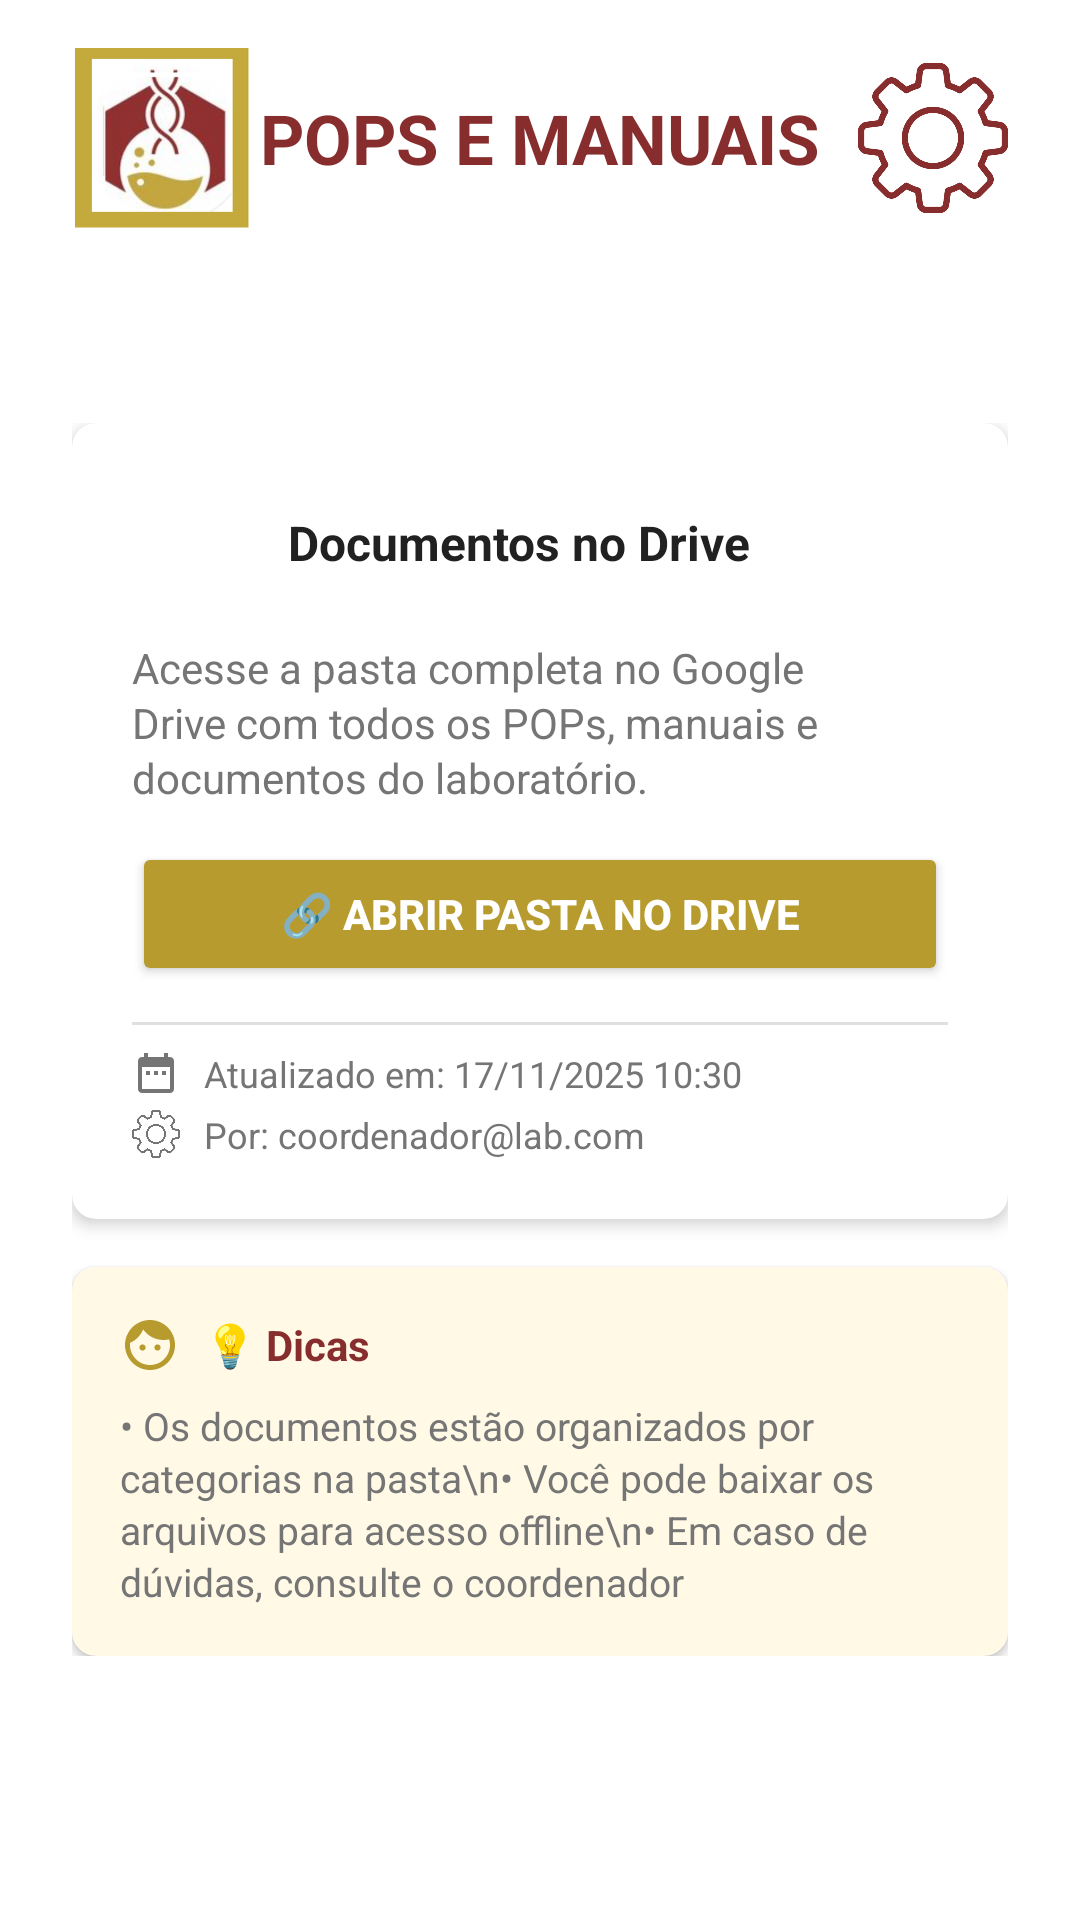

Here is an Android app screen rendered from its layout file. Give the layout XML and the strings, colors and styles it references.
<!-- AndroidManifest.xml: application theme Theme.LaProBqi -->
<!-- res/layout/activity_documentos.xml -->
<?xml version="1.0" encoding="utf-8"?>
<RelativeLayout 
    xmlns:android="http://schemas.android.com/apk/res/android"
    xmlns:app="http://schemas.android.com/apk/res-auto"
    xmlns:tools="http://schemas.android.com/tools"
    android:layout_width="match_parent"
    android:layout_height="match_parent"
    android:background="@color/white"
    tools:context=".activities.DocumentosActivity">

    
    <include
        android:id="@+id/headerToolbar"
        layout="@layout/header_toolbar" />

    <TextView
        android:id="@+id/documentsTitle"
        android:layout_width="wrap_content"
        android:layout_height="wrap_content"
        android:text="POPS E MANUAIS"
        android:textAllCaps="true"
        android:textSize="23sp"
        android:textStyle="bold"
        android:textColor="@color/red_brown"
        android:gravity="center"
        android:layout_alignTop="@id/headerToolbar"
        android:layout_alignBottom="@id/headerToolbar"
        android:layout_centerHorizontal="true" />

    <ScrollView
        android:id="@+id/scrollView"
        android:layout_width="match_parent"
        android:layout_height="match_parent"
        android:layout_below="@id/headerToolbar"
        android:layout_above="@id/btnConfigurar"
        android:layout_marginTop="25dp">

        <LinearLayout
            android:layout_width="match_parent"
            android:layout_height="wrap_content"
            android:orientation="vertical"
            android:padding="24dp">

            <androidx.cardview.widget.CardView
                android:layout_width="match_parent"
                android:layout_height="wrap_content"
                android:layout_marginBottom="16dp"
                app:cardCornerRadius="8dp"
                app:cardElevation="3dp"
                app:cardBackgroundColor="@color/white">

                <LinearLayout
                    android:layout_width="match_parent"
                    android:layout_height="wrap_content"
                    android:orientation="vertical"
                    android:padding="20dp">

                    
                    <LinearLayout
                        android:layout_width="match_parent"
                        android:layout_height="wrap_content"
                        android:orientation="horizontal"
                        android:gravity="center_vertical"
                        android:layout_marginBottom="12dp">

                        <ImageView
                            android:layout_width="40dp"
                            android:layout_height="40dp"
                            android:src="@drawable/ic_folder"
                            android:padding="8dp"
                            app:tint="@color/moustard_gold" />

                        <TextView
                            android:layout_width="0dp"
                            android:layout_height="wrap_content"
                            android:layout_weight="1"
                            android:layout_marginStart="12dp"
                            android:text="Documentos no Drive"
                            android:textSize="16sp"
                            android:textStyle="bold"
                            android:textColor="@color/text_primary" />
                    </LinearLayout>

                    
                    <TextView
                        android:id="@+id/textInstrucoes"
                        android:layout_width="match_parent"
                        android:layout_height="wrap_content"
                        android:layout_marginBottom="12dp"
                        android:text="Acesse a pasta completa no Google Drive com todos os POPs, manuais e documentos do laboratório."
                        android:textSize="14sp"
                        android:textColor="@color/text_secondary"
                        android:lineSpacingExtra="2dp" />

                    
                    <Button
                        android:id="@+id/btnAbrirPasta"
                        android:layout_width="match_parent"
                        android:layout_height="wrap_content"
                        android:text="🔗 ABRIR PASTA NO DRIVE"
                        android:textSize="14sp"
                        android:textStyle="bold"
                        android:textColor="@color/white"
                        android:backgroundTint="@color/moustard_gold"
                        android:padding="12dp" />

                    
                    <View
                        android:layout_width="match_parent"
                        android:layout_height="1dp"
                        android:layout_marginTop="12dp"
                        android:layout_marginBottom="8dp"
                        android:background="#E0E0E0" />

                    
                    <LinearLayout
                        android:layout_width="match_parent"
                        android:layout_height="wrap_content"
                        android:orientation="horizontal"
                        android:gravity="center_vertical">

                        <ImageView
                            android:layout_width="16dp"
                            android:layout_height="16dp"
                            android:src="@drawable/ic_calendar"
                            app:tint="@color/text_secondary" />

                        <TextView
                            android:id="@+id/textUltimaAtualizacao"
                            android:layout_width="wrap_content"
                            android:layout_height="wrap_content"
                            android:layout_marginStart="8dp"
                            android:text="Atualizado em: 17/11/2025 10:30"
                            android:textSize="12sp"
                            android:textColor="@color/text_secondary" />
                    </LinearLayout>

                    <LinearLayout
                        android:layout_width="match_parent"
                        android:layout_height="wrap_content"
                        android:orientation="horizontal"
                        android:gravity="center_vertical"
                        android:layout_marginTop="4dp">

                        <ImageView
                            android:layout_width="16dp"
                            android:layout_height="16dp"
                            android:src="@drawable/config"
                            app:tint="@color/text_secondary" />

                        <TextView
                            android:id="@+id/textAtualizadoPor"
                            android:layout_width="wrap_content"
                            android:layout_height="wrap_content"
                            android:layout_marginStart="8dp"
                            android:text="Por: coordenador@lab.com"
                            android:textSize="12sp"
                            android:textColor="@color/text_secondary" />
                    </LinearLayout>
                </LinearLayout>
            </androidx.cardview.widget.CardView>

            
            <androidx.cardview.widget.CardView
                android:layout_width="match_parent"
                android:layout_height="wrap_content"
                app:cardCornerRadius="8dp"
                app:cardElevation="2dp"
                app:cardBackgroundColor="#FFF9E6">

                <LinearLayout
                    android:layout_width="match_parent"
                    android:layout_height="wrap_content"
                    android:orientation="vertical"
                    android:padding="16dp">

                    <LinearLayout
                        android:layout_width="match_parent"
                        android:layout_height="wrap_content"
                        android:orientation="horizontal"
                        android:gravity="center_vertical"
                        android:layout_marginBottom="8dp">

                        <ImageView
                            android:layout_width="20dp"
                            android:layout_height="20dp"
                            android:src="@drawable/ic_lightbulb"
                            app:tint="@color/moustard_gold" />

                        <TextView
                            android:layout_width="wrap_content"
                            android:layout_height="wrap_content"
                            android:layout_marginStart="8dp"
                            android:text="💡 Dicas"
                            android:textSize="14sp"
                            android:textStyle="bold"
                            android:textColor="@color/red_brown" />
                    </LinearLayout>

                    <TextView
                        android:layout_width="match_parent"
                        android:layout_height="wrap_content"
                        android:text="• Os documentos estão organizados por categorias na pasta\n• Você pode baixar os arquivos para acesso offline\n• Em caso de dúvidas, consulte o coordenador"
                        android:textSize="13sp"
                        android:textColor="@color/text_secondary"
                        android:lineSpacingExtra="2dp" />
                </LinearLayout>
            </androidx.cardview.widget.CardView>

            
            <LinearLayout
                android:id="@+id/layoutVazio"
                android:layout_width="match_parent"
                android:layout_height="wrap_content"
                android:orientation="vertical"
                android:gravity="center"
                android:padding="32dp"
                android:visibility="gone">

                <ImageView
                    android:layout_width="120dp"
                    android:layout_height="120dp"
                    android:src="@drawable/ic_folder"
                    android:alpha="0.3"
                    app:tint="@color/text_secondary" />

                <TextView
                    android:layout_width="wrap_content"
                    android:layout_height="wrap_content"
                    android:layout_marginTop="16dp"
                    android:text="Nenhuma pasta configurada"
                    android:textSize="16sp"
                    android:textStyle="bold"
                    android:textColor="@color/text_secondary" />

                <TextView
                    android:layout_width="wrap_content"
                    android:layout_height="wrap_content"
                    android:layout_marginTop="8dp"
                    android:text="O coordenador precisa configurar o link da pasta do Google Drive"
                    android:textSize="14sp"
                    android:textColor="@color/text_secondary"
                    android:gravity="center"
                    android:textAlignment="center" />
            </LinearLayout>

        </LinearLayout>
    </ScrollView>

    
    <Button
        android:id="@+id/btnConfigurar"
        android:layout_width="match_parent"
        android:layout_height="wrap_content"
        android:layout_alignParentBottom="true"
        android:layout_margin="16dp"
        android:text="⚙️ CONFIGURAR LINK DO DRIVE"
        android:textSize="14sp"
        android:textStyle="bold"
        android:textColor="@color/white"
        android:backgroundTint="@color/red_brown"
        android:padding="16dp"
        android:visibility="gone" />

</RelativeLayout>
<!-- res/layout/header_toolbar.xml (included above) -->
<?xml version="1.0" encoding="utf-8"?>
<LinearLayout xmlns:android="http://schemas.android.com/apk/res/android"
    android:layout_width="match_parent"
    android:layout_height="wrap_content"
    android:id="@+id/headerToolbar"
    android:orientation="horizontal"
    android:paddingTop="16dp"
    android:paddingBottom="16dp"
    android:paddingLeft="24dp"
    android:paddingRight="24dp"
    android:background="@color/white">

    <ImageView
        android:id="@+id/miniLogo"
        android:layout_width="60dp"
        android:layout_height="60dp"
        android:src="@drawable/logo"
        android:contentDescription="Logo" />

    <View
        android:layout_width="0dp"
        android:layout_height="0dp"
        android:layout_weight="1" />

    <ImageView
        android:id="@+id/configLogo"
        android:layout_width="50dp"
        android:layout_height="50dp"
        android:src="@drawable/config"
        android:layout_gravity="center_vertical"
        android:contentDescription="Configurações"
        android:clickable="true"
        android:focusable="true" />

</LinearLayout>
<!-- resources referenced by this layout -->
<resources>
  <color name="moustard_gold">#B79B2E</color>
  <color name="red_brown">#872D2D</color>
  <color name="text_primary">#212121</color>
  <color name="text_secondary">#757575</color>
  <color name="white">#FFFFFFFF</color>
  <!-- drawable config: png bitmap (drawable, 32527 bytes) -->
  <!-- drawable ic_calendar (drawable) -->
  <?xml version="1.0" encoding="utf-8"?>
  <vector xmlns:android="http://schemas.android.com/apk/res/android"
      android:width="24dp"
      android:height="24dp"
      android:viewportWidth="24"
      android:viewportHeight="24">
      <path
          android:fillColor="#000000"
          android:pathData="M9,11H7v2h2V11zM13,11h-2v2h2V11zM17,11h-2v2h2V11zM19,4h-1V2h-2v2H8V2H6v2H5C3.9,4 3,4.9 3,6v14c0,1.1 0.9,2 2,2h14c1.1,0 2,-0.9 2,-2V6C21,4.9 20.1,4 19,4zM19,20H5V9h14V20z"/>
  </vector>
  <!-- drawable ic_lightbulb (drawable) -->
  <?xml version="1.0" encoding="utf-8"?>
  <vector xmlns:android="http://schemas.android.com/apk/res/android"
      android:width="24dp"
      android:height="24dp"
      android:viewportWidth="24"
      android:viewportHeight="24">
      <path
          android:fillColor="#000000"
          android:pathData="M9,11.75c-0.69,0 -1.25,0.56 -1.25,1.25s0.56,1.25 1.25,1.25s1.25,-0.56 1.25,-1.25S9.69,11.75 9,11.75zM12,2C6.48,2 2,6.48 2,12s4.48,10 10,10s10,-4.48 10,-10S17.52,2 12,2zM12,20c-4.41,0 -8,-3.59 -8,-8c0,-0.29 0.02,-0.58 0.05,-0.86c2.36,-1.05 4.23,-2.98 5.21,-5.37C11.07,8.33 14.05,10 17.42,10c0.78,0 1.53,-0.09 2.25,-0.26c0.21,0.71 0.33,1.47 0.33,2.26C20,16.41 16.41,20 12,20zM15,11.75c-0.69,0 -1.25,0.56 -1.25,1.25s0.56,1.25 1.25,1.25s1.25,-0.56 1.25,-1.25S15.69,11.75 15,11.75z"/>
  </vector>
  <!-- drawable logo: png bitmap (drawable, 76046 bytes) -->
  <style name="Theme.LaProBqi" parent="Base.Theme.LaProBqi" />
  <style name="Base.Theme.LaProBqi" parent="Theme.Material3.DayNight.NoActionBar">
          
          
          <item name="android:statusBarColor">@android:color/transparent</item>
          <item name="android:windowLightStatusBar">false</item>
      </style>
</resources>
